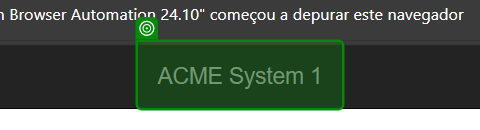
Task: Template for an iteractive process, in which a Queue Item is created when a transaction is started.
Workflow: AcmeInit

Step 1: check the link in window 'ACME System 1 - Log In' (msedge.exe)
